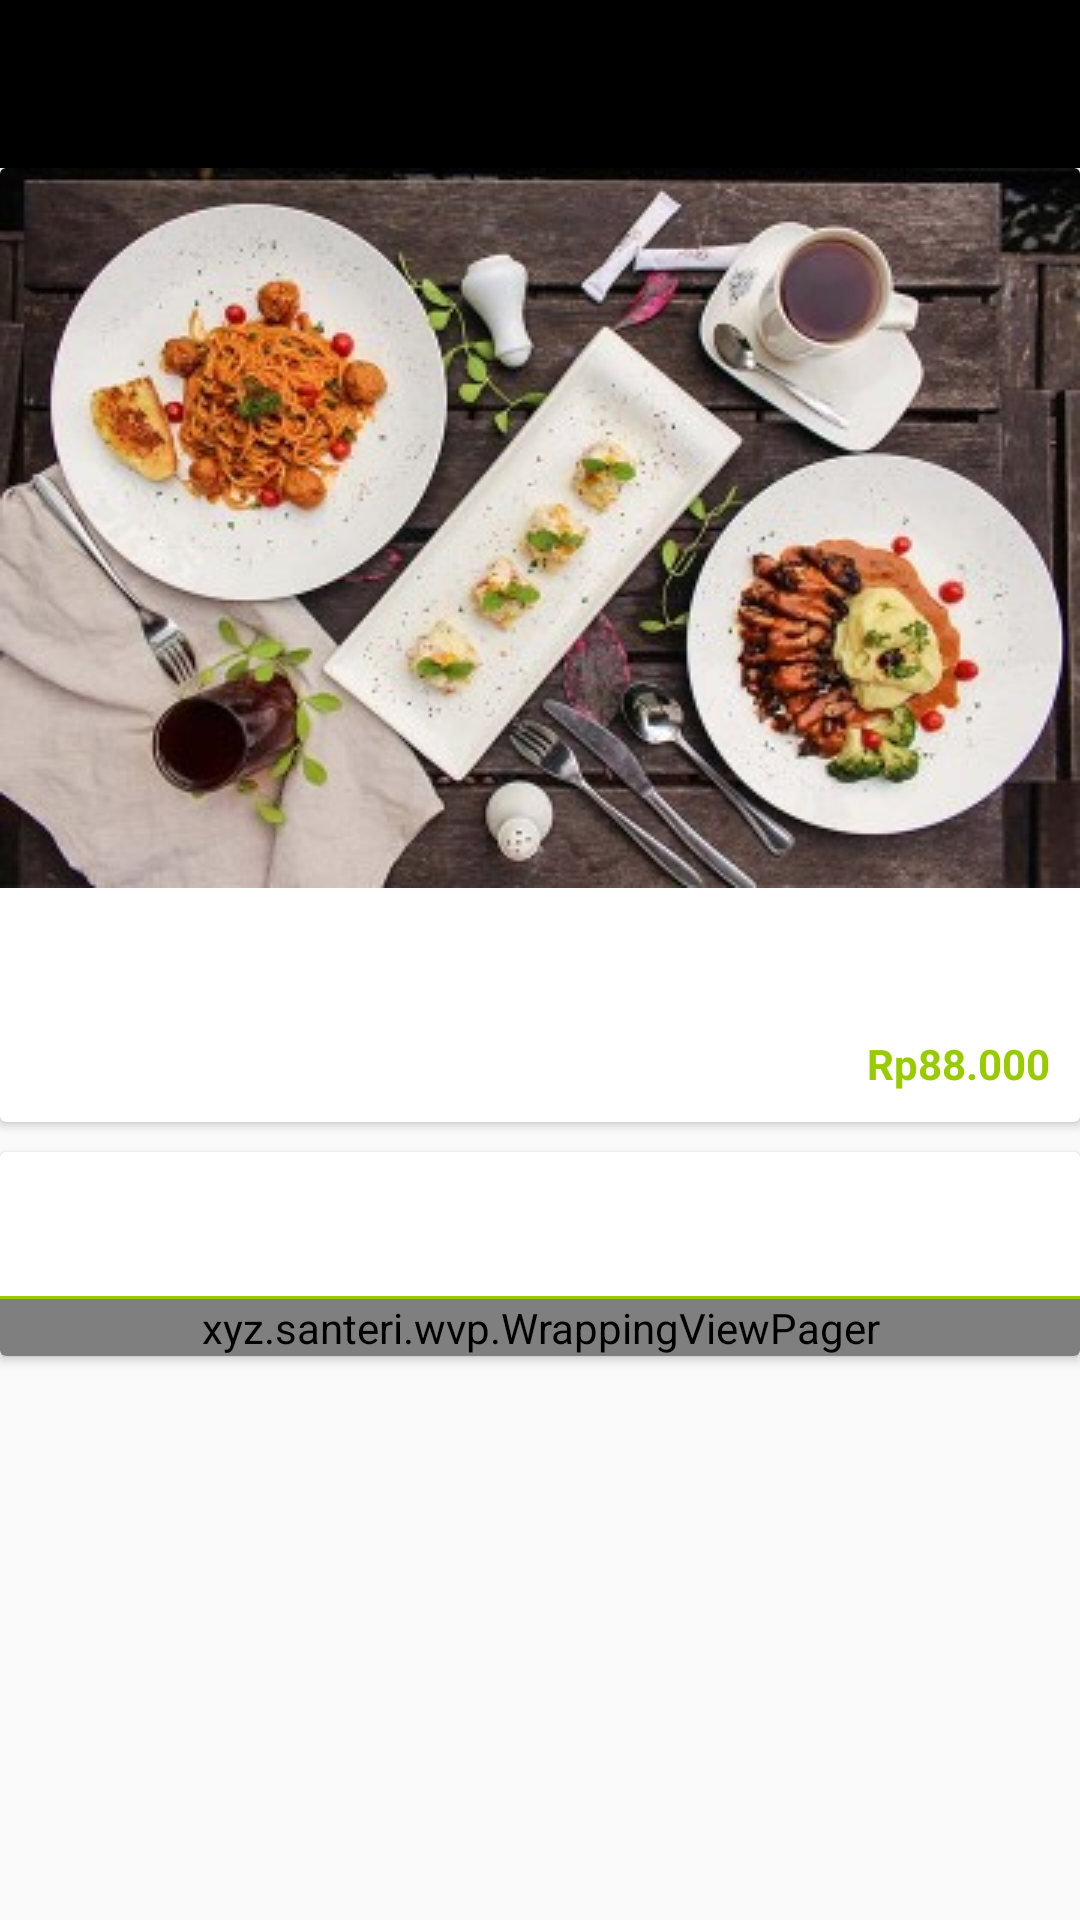

Android layout source for this screen:
<!-- AndroidManifest.xml: application theme OrangeTheme -->
<!-- res/layout/detail.xml -->
<?xml version="1.0" encoding="utf-8"?>
<RelativeLayout xmlns:android="http://schemas.android.com/apk/res/android"
    android:layout_width="match_parent"
    android:layout_height="match_parent"
    xmlns:app="http://schemas.android.com/apk/res-auto">
    <include
        android:id="@+id/toolbar"
        layout="@layout/toolbar"/>
    <android.support.v4.widget.NestedScrollView
        android:id="@+id/nest_scrollview"
        android:layout_below="@+id/toolbar"
        android:layout_width="match_parent"
        android:layout_height="match_parent"
        app:layout_behavior="@string/appbar_scrolling_view_behavior">

        <LinearLayout

            android:orientation="vertical"
            android:layout_width="match_parent"
            android:layout_height="match_parent">
        <android.support.v7.widget.CardView
            android:id="@+id/card_view"
            android:layout_width="match_parent"
            android:layout_height="wrap_content"
            android:layout_marginBottom="10dp"
            android:elevation="3dp">
    <LinearLayout
        android:id="@+id/myItem"
        android:orientation="vertical"
        android:layout_width="match_parent"
        android:layout_height="wrap_content">
        <ImageView
            android:scaleType="centerCrop"
            android:id="@+id/tv_item_gambar"
            android:layout_width="match_parent"
            android:layout_height="wrap_content"
            android:src="@drawable/gambar_1"/>
        <TextView
            android:id="@+id/tv_item_name"
            android:padding="10dp"
            android:layout_width="match_parent"
            android:layout_height="wrap_content"
            android:textStyle="bold"
            android:textColor="#000000"/>
        <TextView
            android:gravity="right"
            android:id="@+id/tv_item_harga"
            android:padding="10dp"
            android:layout_width="match_parent"
            android:layout_height="wrap_content"
            android:textStyle="bold"
            android:textColor="@color/green"
            android:text="Rp88.000"/>
    </LinearLayout>
        </android.support.v7.widget.CardView>


        <android.support.v7.widget.CardView

            android:layout_width="match_parent"
            android:layout_height="wrap_content"
            android:layout_marginBottom="10dp"
            android:elevation="3dp">
            <RelativeLayout
                android:layout_width="match_parent"
                android:layout_height="match_parent">
                <android.support.design.widget.TabLayout
                    android:id="@+id/tablayout"
                    android:layout_width="match_parent"
                    app:tabBackground="@color/white"
                    android:layout_height="wrap_content"
                    app:tabIndicatorColor="@color/colorPrimaryDark"
                    app:layout_scrollFlags="scroll|enterAlways"
                    app:tabMaxWidth="0dp"
                    app:tabGravity="fill"
                    style="@style/MyCustomTabLayout"
                    app:tabMode="fixed" />

                <ImageView
                    android:id="@+id/gris"
                    android:layout_below="@+id/tablayout"
                    android:layout_gravity="center"
                    android:layout_width="fill_parent"
                    android:layout_height="1dp"
                    android:background="@color/colorPrimary" />

                <xyz.santeri.wvp.WrappingViewPager
                    android:layout_below="@+id/gris"
                    android:id="@+id/pager"
                    android:layout_width="match_parent"
                    android:layout_height="match_parent">
                </xyz.santeri.wvp.WrappingViewPager>

            </RelativeLayout>

        </android.support.v7.widget.CardView>


            <ImageView
                android:id="@+id/maps"
                android:scaleType="centerCrop"
                android:layout_width="match_parent"
                android:layout_height="150dp"/>
        </LinearLayout>
    </android.support.v4.widget.NestedScrollView>
</RelativeLayout>
<!-- res/layout/toolbar.xml (included above) -->
<?xml version="1.0" encoding="utf-8"?>
<android.support.v7.widget.Toolbar xmlns:android="http://schemas.android.com/apk/res/android"
    android:layout_width="match_parent"
    android:layout_height="?attr/actionBarSize"
    android:background="?attr/colorPrimary">
</android.support.v7.widget.Toolbar>
<!-- resources referenced by this layout -->
<resources>
  <color name="colorPrimary">#ff99cc00</color>
  <color name="colorPrimaryDark">#303F9F</color>
  <color name="green">#ff99cc00</color>
  <color name="white">#ffffff</color>
  <!-- drawable gambar_1: jpg bitmap (drawable, 39642 bytes) -->
  <style name="MyCustomTabLayout" parent="Widget.Design.TabLayout">
          <item name="tabTextAppearance">@style/MyCustomTabText</item>
          <item name="tabSelectedTextColor">@color/green</item>
      </style>
  <style name="OrangeTheme" parent="AppTheme" />
  <style name="MyCustomTabText" parent="TextAppearance.AppCompat.Button">
          <item name="android:textColor">#ccc</item>
      </style>
  <style name="AppTheme" parent="Theme.AppCompat.Light.NoActionBar">
          
          <item name="colorPrimary">@color/black</item>
          <item name="colorPrimaryDark">@color/black</item>
          <item name="colorAccent">@color/colorAccent</item>
  
          <item name="android:textColor">#000</item>
          <item name="android:textColorPrimary">#fff</item>
          <item name="android:textColorSecondary">#ccc</item>
          <item name="colorControlHighlight">@color/colorAccent</item>
          <item name="colorButtonNormal">@color/green</item>
  
      </style>
  <color name="black">#000</color>
  <color name="colorAccent">#ff99cc00</color>
</resources>
